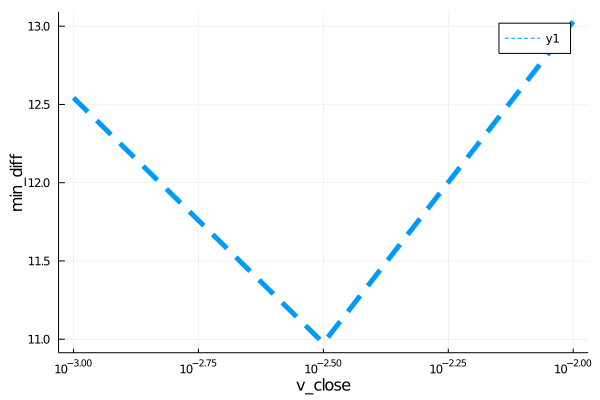

Source data for this figure (header and first rows):
para, error
0.001, 12.54
0.003162, 10.98
0.01, 13.03
